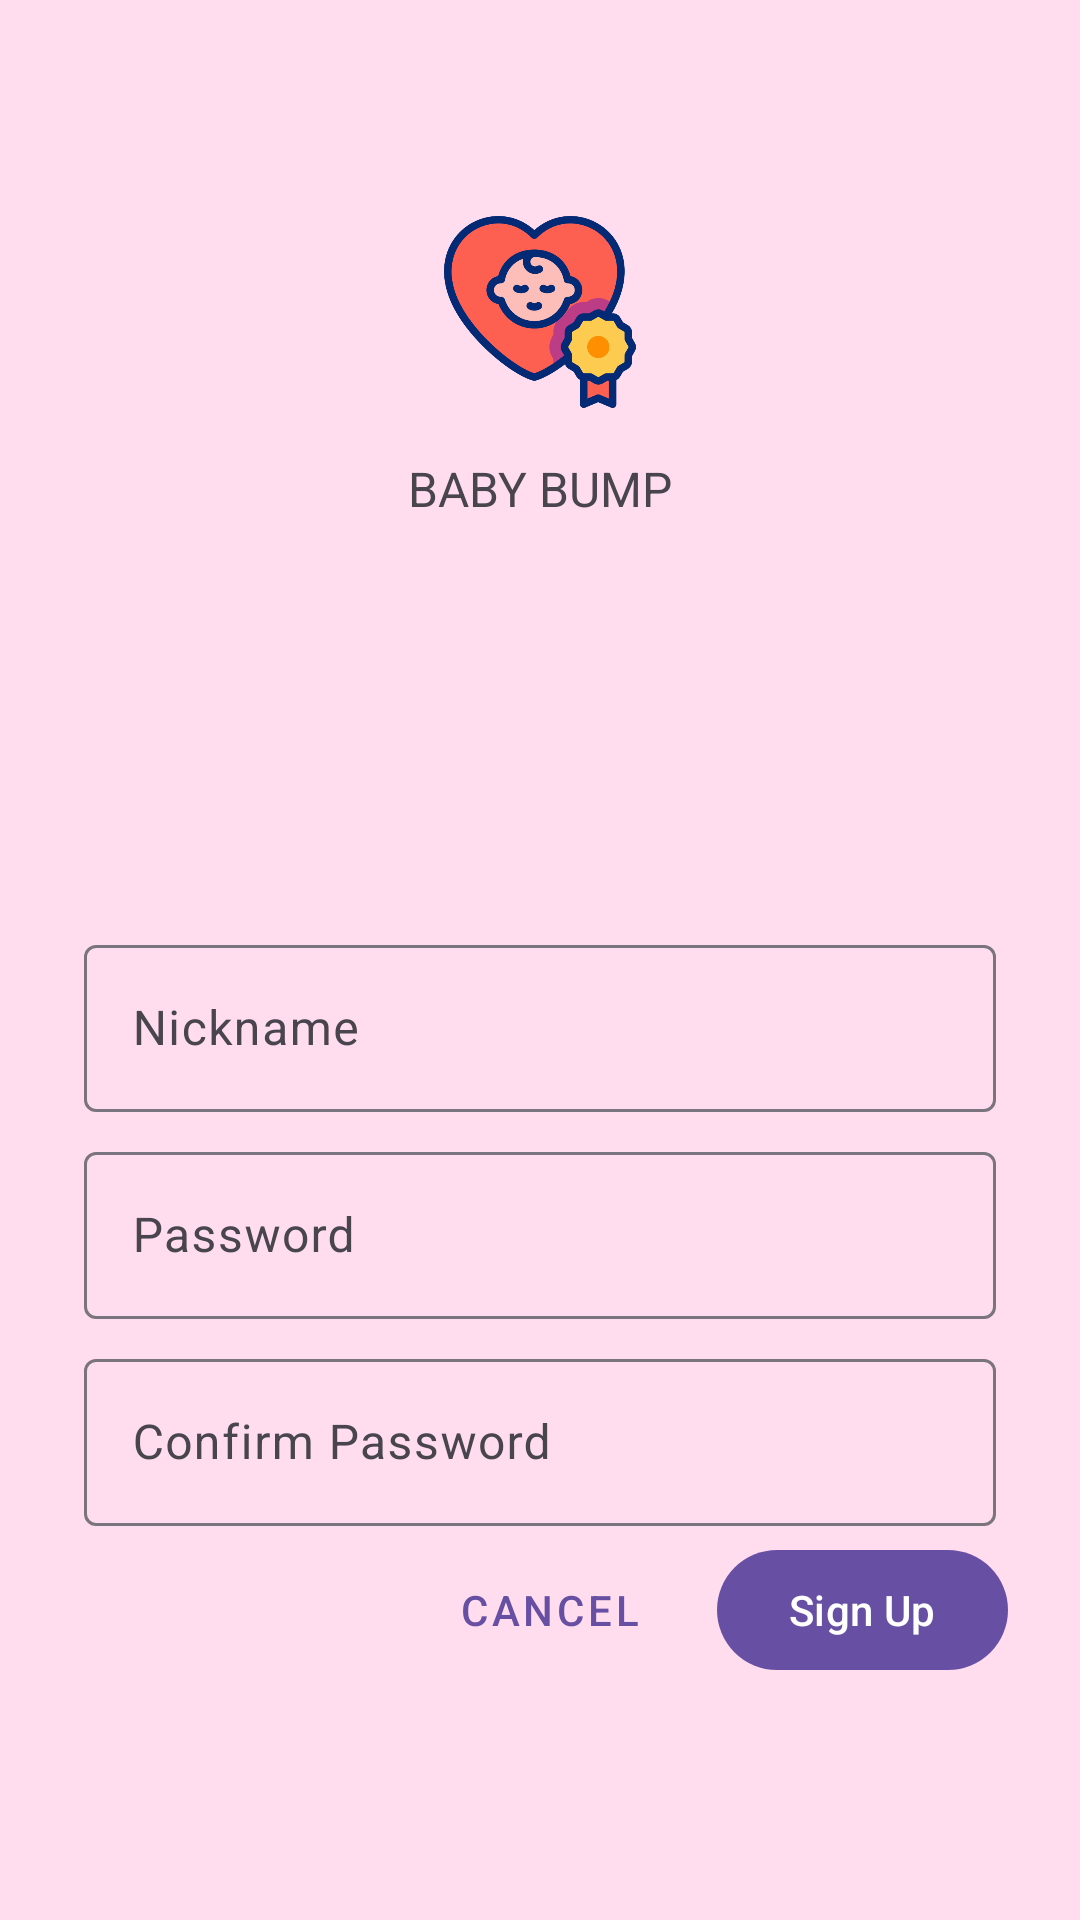

This screen was rendered from an Android layout file. Write that file and the resources it references.
<!-- AndroidManifest.xml: application theme Theme.BumpWatch -->
<!-- res/layout/fragment_sign_up.xml -->
<?xml version="1.0" encoding="utf-8"?>
<ScrollView xmlns:android="http://schemas.android.com/apk/res/android"
    xmlns:app="http://schemas.android.com/apk/res-auto"
    xmlns:tools="http://schemas.android.com/tools"
    android:layout_width="match_parent"
    android:layout_height="match_parent"
    android:background="#FFDE"
    tools:context=".Dashboard.SignUpFragment">

    <LinearLayout
        android:layout_width="match_parent"
        android:layout_height="wrap_content"
        android:clipChildren="false"
        android:clipToPadding="false"
        android:orientation="vertical"
        android:padding="24dp"
        android:paddingTop="16dp">

        <ImageView
            android:layout_width="64dp"
            android:layout_height="64dp"
            android:layout_gravity="center_horizontal"
            android:layout_marginTop="48dp"
            android:layout_marginBottom="16dp"
            android:src="@drawable/certified" />

        <TextView
            android:layout_width="wrap_content"
            android:layout_height="wrap_content"
            android:layout_gravity="center_horizontal"
            android:layout_marginBottom="132dp"
            android:text="BABY BUMP"
            android:textAllCaps="true"
            android:textSize="16sp" />

        <com.google.android.material.textfield.TextInputLayout
            android:layout_width="match_parent"
            android:layout_height="wrap_content"
            android:layout_margin="4dp"
            android:hint="Nickname">

            <com.google.android.material.textfield.TextInputEditText
                android:layout_width="match_parent"
                android:layout_height="wrap_content"
                app:errorEnabled="true" />
        </com.google.android.material.textfield.TextInputLayout>

        <com.google.android.material.textfield.TextInputLayout
            android:id="@+id/password_text_input"
            android:layout_width="match_parent"
            android:layout_height="wrap_content"
            android:layout_margin="4dp"
            android:hint="Password">

            <com.google.android.material.textfield.TextInputEditText
                android:id="@+id/password_edit_text"
                android:layout_width="match_parent"
                android:layout_height="wrap_content"
                android:inputType="textPassword" />
        </com.google.android.material.textfield.TextInputLayout>

        <com.google.android.material.textfield.TextInputLayout
            android:id="@+id/confirm_password_text_input"
            android:layout_width="match_parent"
            android:layout_height="wrap_content"
            android:layout_margin="4dp"
            android:hint="Confirm Password">

            <com.google.android.material.textfield.TextInputEditText
                android:id="@+id/confirm_password_edit_text"
                android:layout_width="match_parent"
                android:layout_height="wrap_content"
                android:inputType="textPassword" />
        </com.google.android.material.textfield.TextInputLayout>

        <RelativeLayout
            android:layout_width="match_parent"
            android:layout_height="wrap_content">

            <com.google.android.material.button.MaterialButton
                android:id="@+id/sign_up_button"
                android:layout_width="wrap_content"
                android:layout_height="wrap_content"
                android:layout_alignParentEnd="true"
                android:layout_alignParentRight="true"
                android:text="Sign Up" />

            <com.google.android.material.button.MaterialButton
                android:id="@+id/cancel_button"
                style="@style/Widget.MaterialComponents.Button.TextButton"
                android:layout_width="wrap_content"
                android:layout_height="wrap_content"
                android:layout_marginEnd="12dp"
                android:layout_marginRight="12dp"
                android:layout_toStartOf="@id/sign_up_button"
                android:layout_toLeftOf="@id/sign_up_button"
                android:text="Cancel" />

        </RelativeLayout>

    </LinearLayout>

</ScrollView>
<!-- resources referenced by this layout -->
<resources>
  <!-- drawable certified: png bitmap (drawable, 42895 bytes) -->
  <style name="Theme.BumpWatch" parent="Base.Theme.BumpWatch" />
  <style name="Base.Theme.BumpWatch" parent="Theme.Material3.DayNight.NoActionBar">
          
          
      </style>
</resources>
